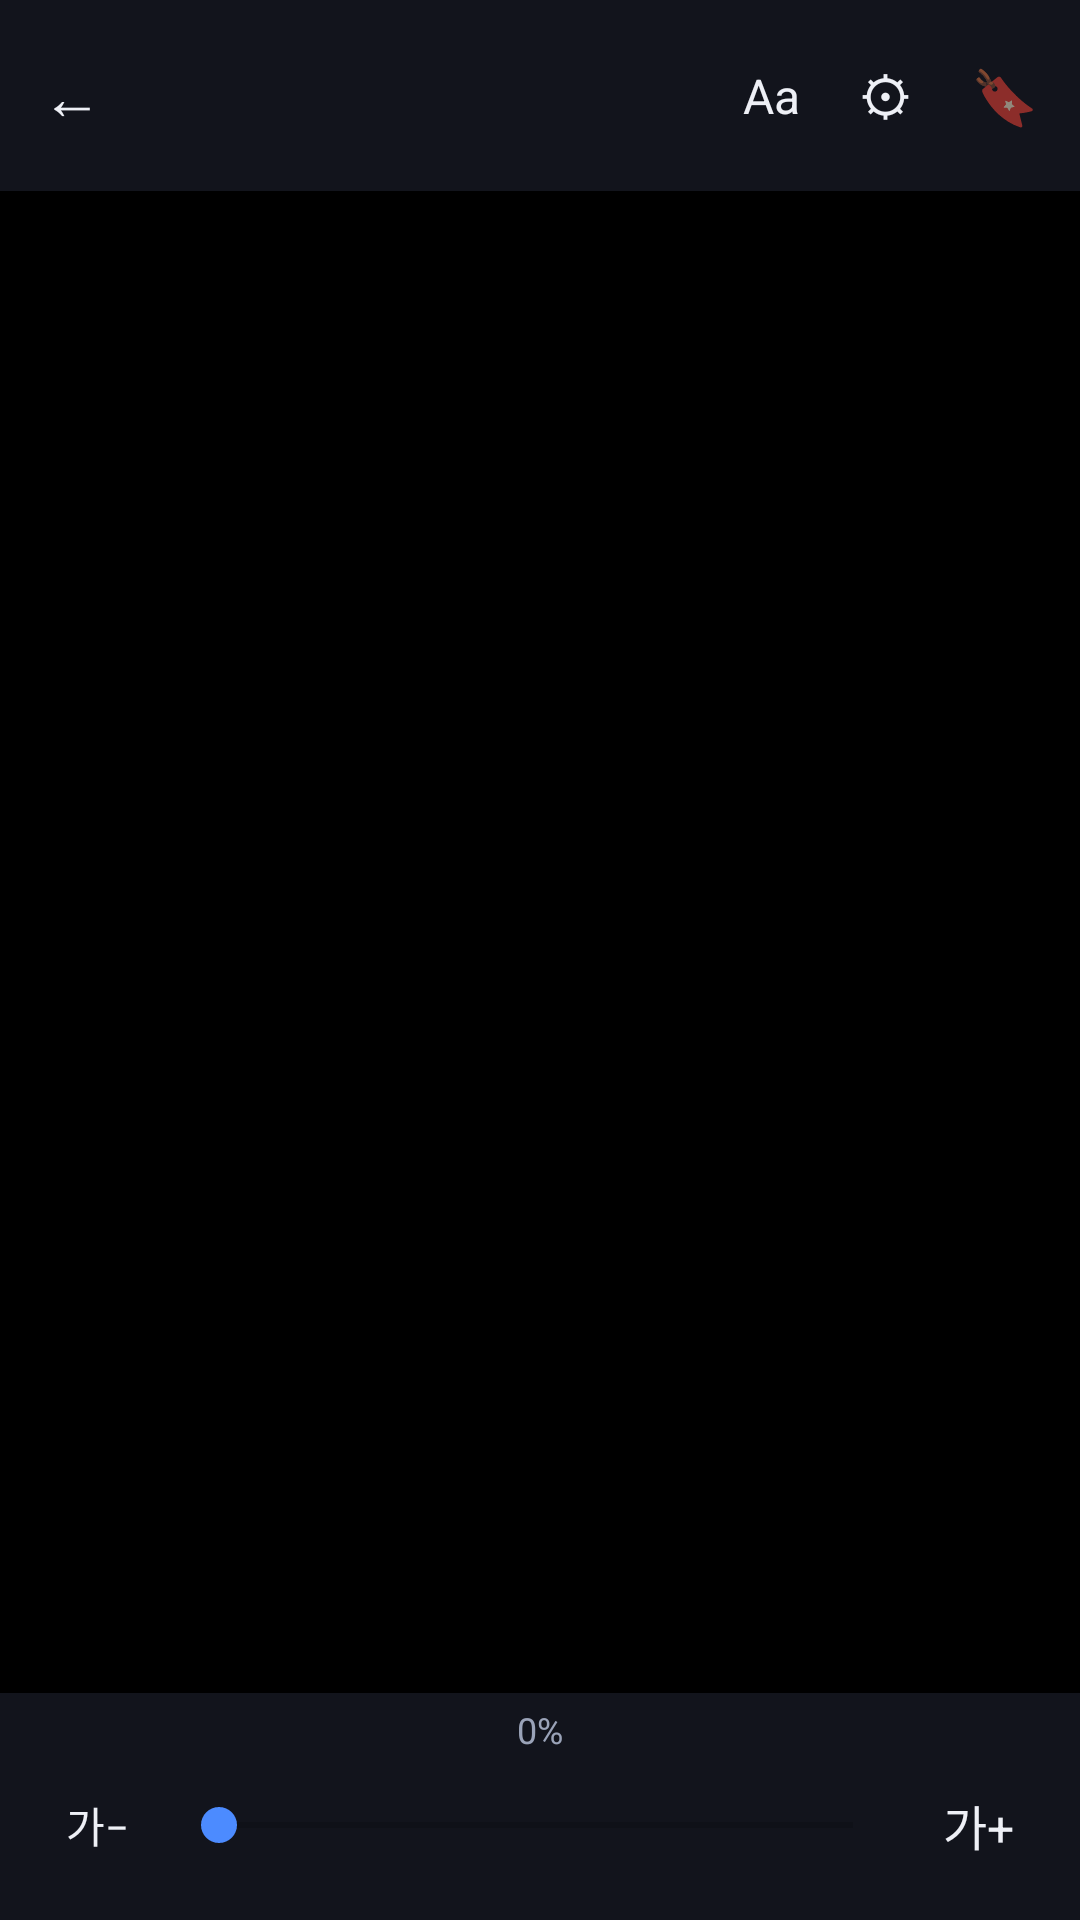

Produce the Android XML layout that renders to this screen, including the resource entries it uses.
<!-- AndroidManifest.xml: application theme Theme.NasViewer -->
<!-- res/layout/activity_text_reader.xml -->
<?xml version="1.0" encoding="utf-8"?>
<FrameLayout xmlns:android="http://schemas.android.com/apk/res/android"
    android:layout_width="match_parent"
    android:layout_height="match_parent"
    android:background="@color/reader_bg">

    <FrameLayout
        android:layout_width="match_parent"
        android:layout_height="match_parent">

        <ScrollView
            android:id="@+id/scrollView"
            android:layout_width="match_parent"
            android:layout_height="match_parent"
            android:scrollbars="none">

            <TextView
                android:id="@+id/contentText"
                android:layout_width="match_parent"
                android:layout_height="wrap_content"
                android:padding="20dp"
                android:textColor="@color/text_primary"
                android:textSize="16sp"
                android:lineSpacingExtra="6dp" />
        </ScrollView>

        <androidx.viewpager2.widget.ViewPager2
            android:id="@+id/pagePager"
            android:layout_width="match_parent"
            android:layout_height="match_parent"
            android:visibility="gone" />
        <TextView
            android:id="@+id/statusMsg"
            android:layout_width="match_parent"
            android:layout_height="wrap_content"
            android:layout_gravity="center"
            android:gravity="center"
            android:padding="40dp"
            android:textColor="@color/text_muted"
            android:textSize="14sp" />

    </FrameLayout>

    <LinearLayout
        android:id="@+id/readerTopBar"
        android:layout_width="match_parent"
        android:layout_height="wrap_content"
        android:layout_gravity="top"
        android:orientation="horizontal"
        android:gravity="center_vertical"
        android:background="#EB14161F"
        android:paddingStart="4dp"
        android:paddingEnd="4dp"
        android:paddingTop="8dp"
        android:paddingBottom="8dp">

        <TextView
            android:id="@+id/backBtn"
            android:layout_width="wrap_content"
            android:layout_height="wrap_content"
            android:padding="10dp"
            android:text="←"
            android:textSize="20sp"
            android:textColor="@color/text_primary"
            android:clickable="true"
            android:focusable="true"
            android:background="?attr/selectableItemBackgroundBorderless" />

        <TextView
            android:id="@+id/titleText"
            android:layout_width="0dp"
            android:layout_height="wrap_content"
            android:layout_weight="1"
            android:gravity="center"
            android:textColor="@color/text_primary"
            android:textStyle="bold"
            android:textSize="15sp"
            android:maxLines="1"
            android:ellipsize="end" />

        <TextView
            android:id="@+id/readerSettingBtn"
            android:layout_width="wrap_content"
            android:layout_height="wrap_content"
            android:padding="10dp"
            android:text="Aa"
            android:textSize="16sp"
            android:textColor="@color/text_primary"
            android:clickable="true"
            android:focusable="true"
            android:background="?attr/selectableItemBackgroundBorderless" />

        <TextView
            android:id="@+id/viewerSettingBtn"
            android:layout_width="wrap_content"
            android:layout_height="wrap_content"
            android:padding="10dp"
            android:text="⚙"
            android:textSize="18sp"
            android:textColor="@color/text_primary"
            android:clickable="true"
            android:focusable="true"
            android:background="?attr/selectableItemBackgroundBorderless" />
        <TextView
            android:id="@+id/bookmarkBtn"
            android:layout_width="wrap_content"
            android:layout_height="wrap_content"
            android:padding="10dp"
            android:text="🔖"
            android:textSize="18sp"
            android:clickable="true"
            android:focusable="true"
            android:background="?attr/selectableItemBackgroundBorderless" />
    </LinearLayout>

    <LinearLayout
        android:id="@+id/readerBottomBar"
        android:layout_width="match_parent"
        android:layout_height="wrap_content"
        android:layout_gravity="bottom"
        android:orientation="vertical"
        android:background="#EB14161F"
        android:paddingStart="12dp"
        android:paddingEnd="12dp"
        android:paddingTop="4dp"
        android:paddingBottom="10dp">

        <TextView
            android:id="@+id/progressLabel"
            android:layout_width="match_parent"
            android:layout_height="wrap_content"
            android:gravity="center"
            android:textColor="@color/text_muted"
            android:textSize="12sp"
            android:paddingBottom="2dp"
            android:text="0%" />

        <LinearLayout
            android:layout_width="match_parent"
            android:layout_height="wrap_content"
            android:orientation="horizontal"
            android:gravity="center_vertical">

            <TextView
                android:id="@+id/fontDownBtn"
                android:layout_width="wrap_content"
                android:layout_height="wrap_content"
                android:padding="10dp"
                android:text="가−"
                android:textColor="@color/text_primary"
                android:textSize="14sp"
                android:clickable="true"
                android:focusable="true"
                android:background="?attr/selectableItemBackgroundBorderless" />

            <SeekBar
                android:id="@+id/seekBar"
                android:layout_width="0dp"
                android:layout_height="wrap_content"
                android:layout_weight="1"
                android:layout_marginStart="4dp"
                android:layout_marginEnd="4dp"
                android:max="1000"
                android:progressTint="@color/accent2"
                android:thumbTint="@color/accent2" />

            <TextView
                android:id="@+id/fontUpBtn"
                android:layout_width="wrap_content"
                android:layout_height="wrap_content"
                android:padding="10dp"
                android:text="가+"
                android:textColor="@color/text_primary"
                android:textSize="16sp"
                android:clickable="true"
                android:focusable="true"
                android:background="?attr/selectableItemBackgroundBorderless" />
        </LinearLayout>
    </LinearLayout>

</FrameLayout>
<!-- resources referenced by this layout -->
<resources>
  <color name="accent2">#4C8BFF</color>
  <color name="reader_bg">#000000</color>
  <color name="text_muted">#9AA3B8</color>
  <color name="text_primary">#EEF0F6</color>
  <style name="Theme.NasViewer" parent="Theme.MaterialComponents.DayNight.NoActionBar">
          <item name="colorPrimary">@color/accent</item>
          <item name="colorPrimaryDark">@color/panel</item>
          <item name="colorAccent">@color/accent2</item>
          <item name="android:windowBackground">@color/bg</item>
          <item name="android:statusBarColor">@color/panel</item>
          <item name="android:navigationBarColor">@color/panel</item>
          <item name="android:textColorPrimary">@color/text_primary</item>
      </style>
  <color name="accent">#2F6FEB</color>
  <color name="panel">#1B1F2B</color>
  <color name="bg">#14161F</color>
</resources>
